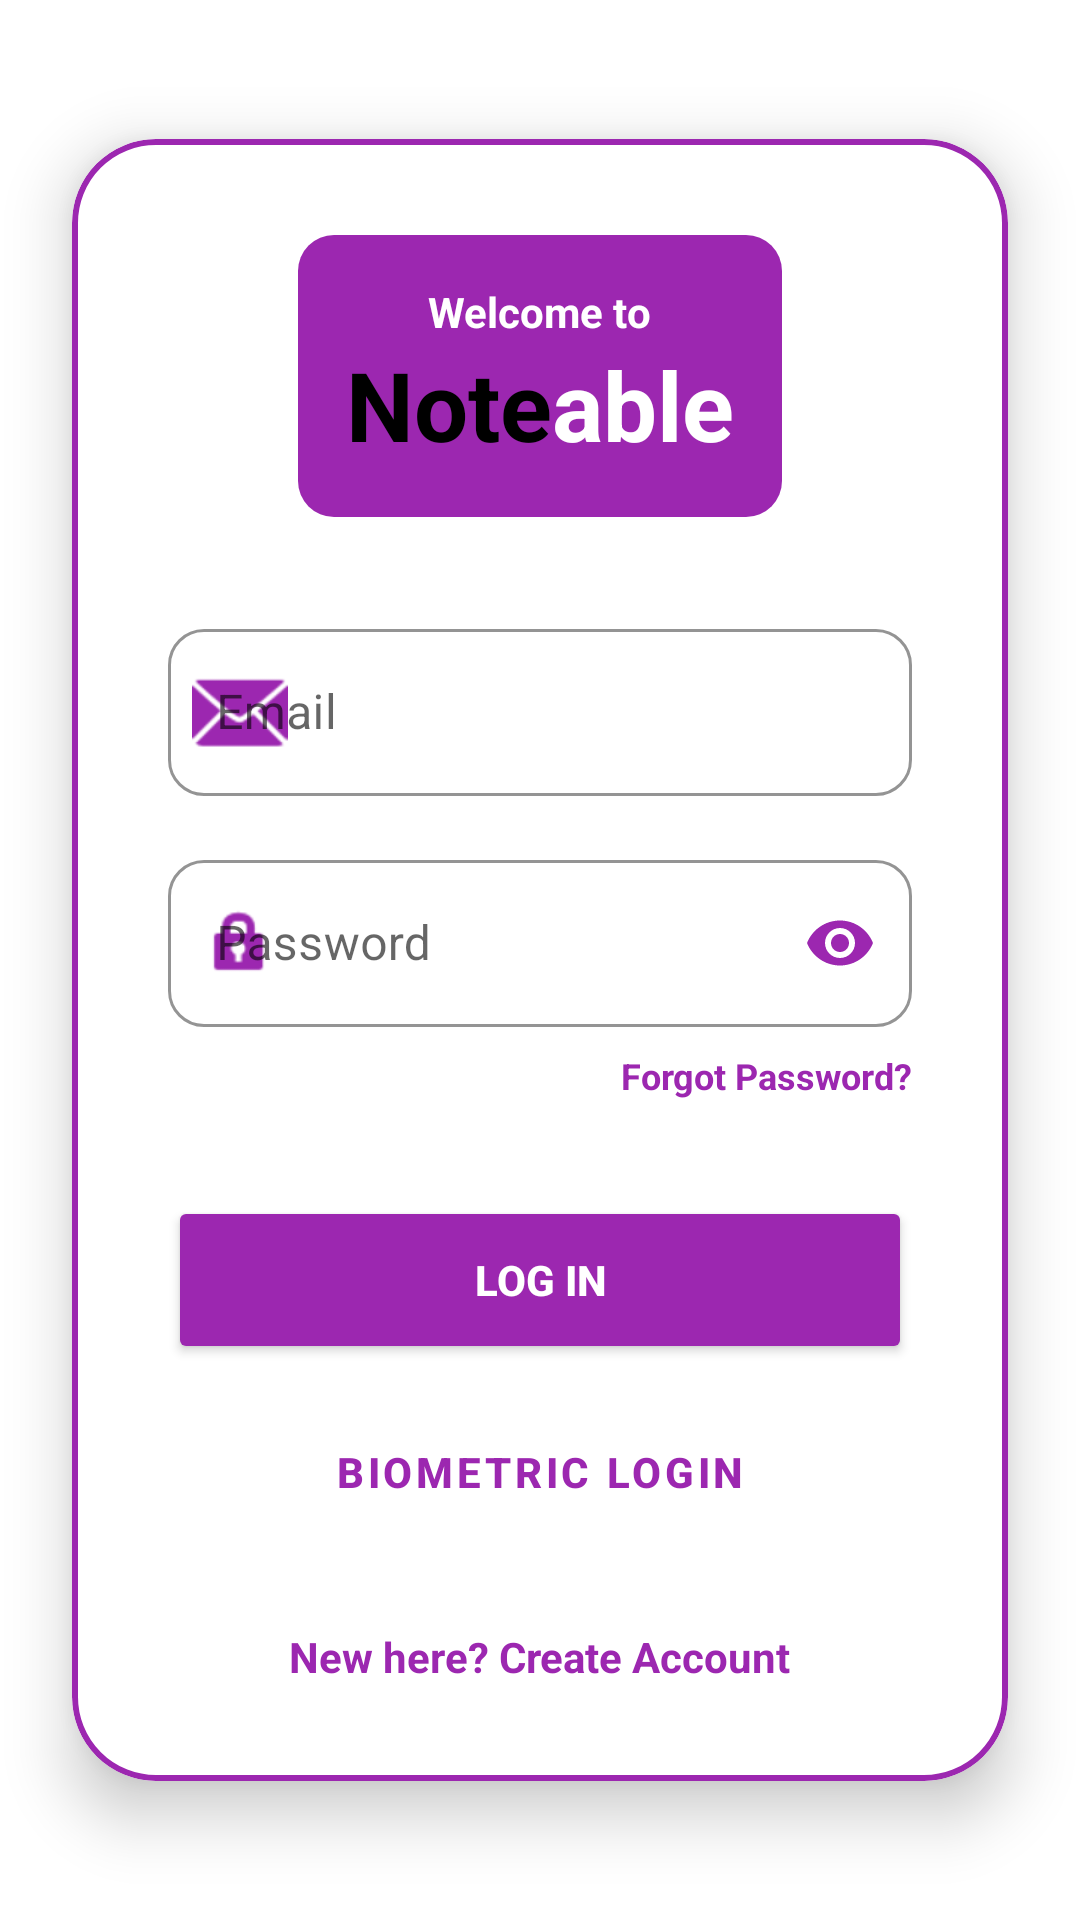

Here is an Android app screen rendered from its layout file. Give the layout XML and the strings, colors and styles it references.
<!-- AndroidManifest.xml: application theme Theme.FinalProject -->
<!-- res/layout/activity_login.xml -->
<?xml version="1.0" encoding="utf-8"?>
<androidx.constraintlayout.widget.ConstraintLayout
    xmlns:android="http://schemas.android.com/apk/res/android"
    xmlns:app="http://schemas.android.com/apk/res-auto"
    android:id="@+id/main"
    android:layout_width="match_parent"
    android:layout_height="match_parent"
    android:background="?android:attr/windowBackground">

    <com.google.android.material.card.MaterialCardView
        android:layout_width="match_parent"
        android:layout_height="wrap_content"
        android:layout_margin="24dp"
        app:cardCornerRadius="28dp"
        app:cardElevation="12dp"
        app:cardBackgroundColor="?attr/colorSurface"
        app:strokeColor="@color/brand_purple"
        app:strokeWidth="2dp"
        app:layout_constraintTop_toTopOf="parent"
        app:layout_constraintBottom_toBottomOf="parent">

        <LinearLayout
            android:layout_width="match_parent"
            android:layout_height="wrap_content"
            android:orientation="vertical"
            android:padding="32dp"
            android:gravity="center">

            
            <LinearLayout
                android:id="@+id/layoutLogo"
                android:layout_width="wrap_content"
                android:layout_height="wrap_content"
                android:orientation="vertical"
                android:gravity="center"
                android:layout_marginBottom="32dp"
                android:background="@drawable/category_bg"
                android:backgroundTint="@color/brand_purple"
                android:padding="16dp"
                android:clickable="true"
                android:focusable="true">

                <TextView
                    android:layout_width="wrap_content"
                    android:layout_height="wrap_content"
                    android:text="Welcome to"
                    android:textColor="@color/white"
                    android:textSize="14sp"
                    android:textStyle="bold" />

                <LinearLayout
                    android:layout_width="wrap_content"
                    android:layout_height="wrap_content"
                    android:orientation="horizontal">
                    <TextView
                        android:layout_width="wrap_content"
                        android:layout_height="wrap_content"
                        android:text="Note"
                        android:textColor="@color/branding_note_color"
                        android:textSize="32sp"
                        android:textStyle="bold" />
                    <TextView
                        android:layout_width="wrap_content"
                        android:layout_height="wrap_content"
                        android:text="able"
                        android:textColor="@color/white"
                        android:textSize="32sp"
                        android:textStyle="bold" />
                </LinearLayout>
            </LinearLayout>

            <com.google.android.material.textfield.TextInputLayout
                android:layout_width="match_parent"
                android:layout_height="wrap_content"
                android:hint="Email"
                app:hintTextColor="@color/brand_purple"
                style="@style/Widget.MaterialComponents.TextInputLayout.OutlinedBox"
                app:boxStrokeColor="@color/brand_purple"
                app:boxCornerRadiusTopStart="12dp"
                app:boxCornerRadiusTopEnd="12dp"
                app:boxCornerRadiusBottomStart="12dp"
                app:boxCornerRadiusBottomEnd="12dp"
                app:startIconDrawable="@android:drawable/ic_dialog_email"
                app:startIconTint="@color/brand_purple">

                <com.google.android.material.textfield.TextInputEditText
                    android:id="@+id/editTextEmail"
                    android:layout_width="match_parent"
                    android:layout_height="wrap_content"
                    android:inputType="textEmailAddress"
                    android:textColor="?android:attr/textColorPrimary" />
            </com.google.android.material.textfield.TextInputLayout>

            <com.google.android.material.textfield.TextInputLayout
                android:layout_width="match_parent"
                android:layout_height="wrap_content"
                android:layout_marginTop="16dp"
                android:hint="Password"
                app:hintTextColor="@color/brand_purple"
                app:passwordToggleEnabled="true"
                app:passwordToggleTint="@color/brand_purple"
                style="@style/Widget.MaterialComponents.TextInputLayout.OutlinedBox"
                app:boxStrokeColor="@color/brand_purple"
                app:boxCornerRadiusTopStart="12dp"
                app:boxCornerRadiusTopEnd="12dp"
                app:boxCornerRadiusBottomStart="12dp"
                app:boxCornerRadiusBottomEnd="12dp"
                app:startIconDrawable="@android:drawable/ic_lock_idle_lock"
                app:startIconTint="@color/brand_purple">

                <com.google.android.material.textfield.TextInputEditText
                    android:id="@+id/editTextPassword"
                    android:layout_width="match_parent"
                    android:layout_height="wrap_content"
                    android:inputType="textPassword"
                    android:textColor="?android:attr/textColorPrimary" />
            </com.google.android.material.textfield.TextInputLayout>

            <TextView
                android:id="@+id/btnForgotPassword"
                android:layout_width="wrap_content"
                android:layout_height="wrap_content"
                android:layout_gravity="end"
                android:layout_marginTop="8dp"
                android:text="Forgot Password?"
                android:textColor="@color/brand_purple"
                android:textSize="12sp"
                android:textStyle="bold" />

            <Button
                android:id="@+id/btnLogin"
                android:layout_width="match_parent"
                android:layout_height="56dp"
                android:layout_marginTop="32dp"
                android:text="LOG IN"
                android:textStyle="bold"
                app:cornerRadius="28dp"
                app:backgroundTint="@color/brand_purple"
                android:textColor="@color/white" />

            <Button
                android:id="@+id/btnBiometricLogin"
                android:layout_width="match_parent"
                android:layout_height="56dp"
                android:layout_marginTop="8dp"
                android:text="BIOMETRIC LOGIN"
                android:textStyle="bold"
                app:cornerRadius="28dp"
                style="@style/Widget.MaterialComponents.Button.OutlinedButton"
                app:strokeColor="@color/brand_purple"
                android:textColor="@color/brand_purple"
                app:icon="@android:drawable/ic_lock_idle_lock"
                app:iconTint="@color/brand_purple"
                app:iconGravity="textStart"/>

            <TextView
                android:id="@+id/btnCreateAccount"
                android:layout_width="wrap_content"
                android:layout_height="wrap_content"
                android:layout_marginTop="24dp"
                android:text="New here? Create Account"
                android:textColor="@color/brand_purple"
                android:textStyle="bold" />
        </LinearLayout>
    </com.google.android.material.card.MaterialCardView>
</androidx.constraintlayout.widget.ConstraintLayout>
<!-- resources referenced by this layout -->
<resources>
  <color name="brand_purple">#9C27B0</color>
  <color name="branding_note_color">#000000</color>
  <color name="white">#FFFFFF</color>
  <!-- drawable category_bg (drawable) -->
  <?xml version="1.0" encoding="utf-8"?>
  <shape xmlns:android="http://schemas.android.com/apk/res/android">
      <corners android:radius="12dp" />
      <solid android:color="@color/brand_purple" />
  </shape>
  <style name="Theme.FinalProject" parent="Base.Theme.FinalProject" />
  <style name="Base.Theme.FinalProject" parent="Theme.MaterialComponents.DayNight.NoActionBar">
          
          <item name="colorPrimary">@color/brand_purple</item>
          <item name="colorPrimaryVariant">@color/brand_purple_dark</item>
          <item name="colorOnPrimary">@color/white</item>
  
          
          <item name="colorSecondary">@color/brand_purple</item>
          <item name="colorSecondaryVariant">@color/brand_purple_dark</item>
          <item name="colorOnSecondary">@color/white</item>
  
          
          <item name="android:windowBackground">@color/white</item>
          <item name="colorSurface">@color/white</item>
          <item name="colorOnSurface">@color/black</item>
          <item name="android:textColorPrimary">@color/text_primary_light</item>
          <item name="android:textColorSecondary">@color/text_secondary</item>
          <item name="colorCategoryUnselected">@color/category_unselected_light</item>
          <item name="colorOnCategoryUnselected">@color/black</item>
  
          
          <item name="android:statusBarColor">?attr/colorPrimaryVariant</item>
      </style>
  <color name="brand_purple_dark">#7B1FA2</color>
  <color name="black">#000000</color>
  <color name="text_primary_light">#212121</color>
  <color name="text_secondary">#666666</color>
  <color name="category_unselected_light">#F0F0F0</color>
</resources>
